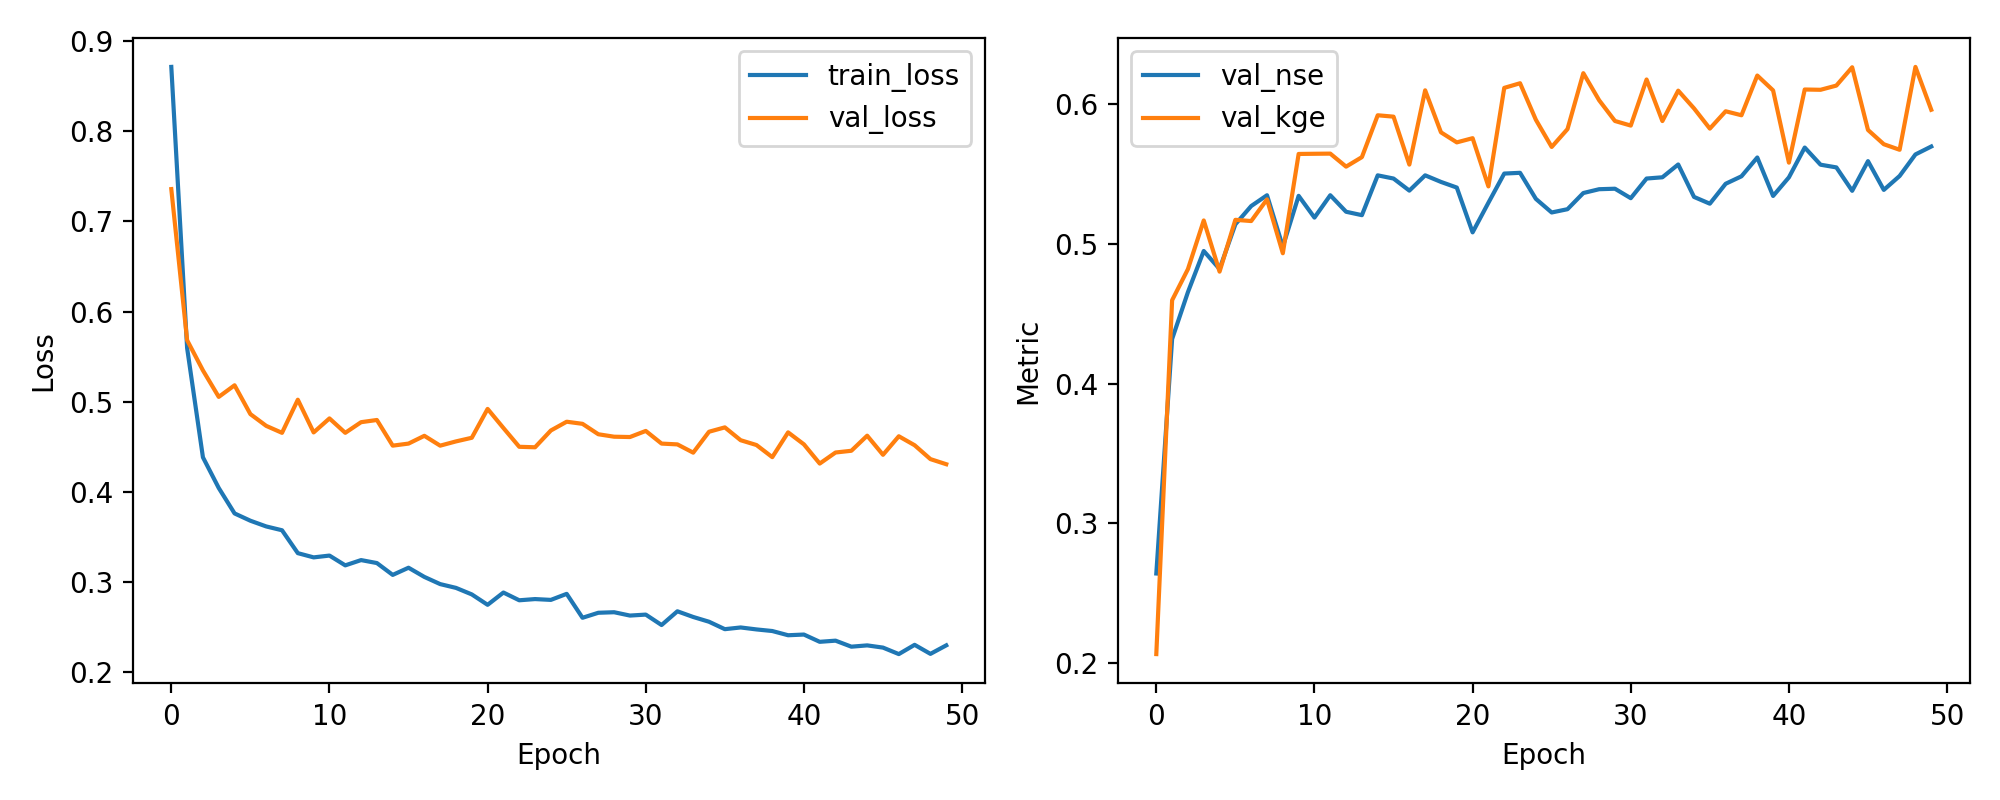

The table this chart was drawn from, first rows:
epoch, train_loss, val_loss, val_nse, val_kge
1, 0.8714, 0.7358, 0.2642, 0.2065
2, 0.5595, 0.5682, 0.4318, 0.4596
3, 0.4382, 0.5346, 0.4654, 0.4818
4, 0.4041, 0.5052, 0.4948, 0.5166
5, 0.3759, 0.5181, 0.4819, 0.48
6, 0.3678, 0.4861, 0.5139, 0.5171
7, 0.3615, 0.4731, 0.5269, 0.5162
8, 0.3572, 0.4654, 0.5346, 0.5317
9, 0.3318, 0.5021, 0.4979, 0.4931
10, 0.3271, 0.4658, 0.5342, 0.5642
11, 0.3292, 0.4814, 0.5186, 0.5643
12, 0.3183, 0.4654, 0.5346, 0.5644
13, 0.3241, 0.4772, 0.5228, 0.5551
14, 0.3208, 0.4796, 0.5204, 0.5619
15, 0.3077, 0.4511, 0.5489, 0.5918
16, 0.3157, 0.4534, 0.5466, 0.5908
17, 0.3055, 0.4621, 0.5379, 0.5565
18, 0.2975, 0.4511, 0.5489, 0.6097
19, 0.2933, 0.4558, 0.5442, 0.5796
20, 0.2861, 0.4599, 0.5401, 0.5724
21, 0.2745, 0.4919, 0.5081, 0.5754
22, 0.2881, 0.4707, 0.5293, 0.5409
23, 0.2795, 0.4499, 0.5501, 0.6114
24, 0.2809, 0.4493, 0.5507, 0.6147
25, 0.28, 0.468, 0.532, 0.5886
26, 0.2867, 0.4777, 0.5223, 0.5692
27, 0.2601, 0.4753, 0.5247, 0.5819
28, 0.2657, 0.4638, 0.5362, 0.6219
29, 0.2663, 0.4611, 0.5389, 0.6025
30, 0.2626, 0.4607, 0.5393, 0.5877
31, 0.2636, 0.4675, 0.5325, 0.5844
32, 0.2521, 0.4534, 0.5466, 0.6174
33, 0.2673, 0.4525, 0.5475, 0.5877
34, 0.261, 0.4434, 0.5566, 0.6094
35, 0.2557, 0.4666, 0.5334, 0.5967
36, 0.2475, 0.4714, 0.5286, 0.5823
37, 0.2494, 0.4572, 0.5428, 0.5947
38, 0.2472, 0.4518, 0.5482, 0.5918
39, 0.2454, 0.4384, 0.5616, 0.6202
40, 0.2407, 0.4659, 0.5341, 0.6096
41, 0.2415, 0.4526, 0.5474, 0.5579
42, 0.2334, 0.4313, 0.5687, 0.6102
43, 0.2347, 0.4435, 0.5565, 0.61
44, 0.228, 0.4455, 0.5545, 0.613
45, 0.2295, 0.4622, 0.5378, 0.6261
46, 0.227, 0.441, 0.559, 0.5813
47, 0.2198, 0.4616, 0.5384, 0.5711
48, 0.2301, 0.4516, 0.5484, 0.5671
49, 0.2201, 0.4362, 0.5638, 0.6264
50, 0.2295, 0.4305, 0.5695, 0.5957
